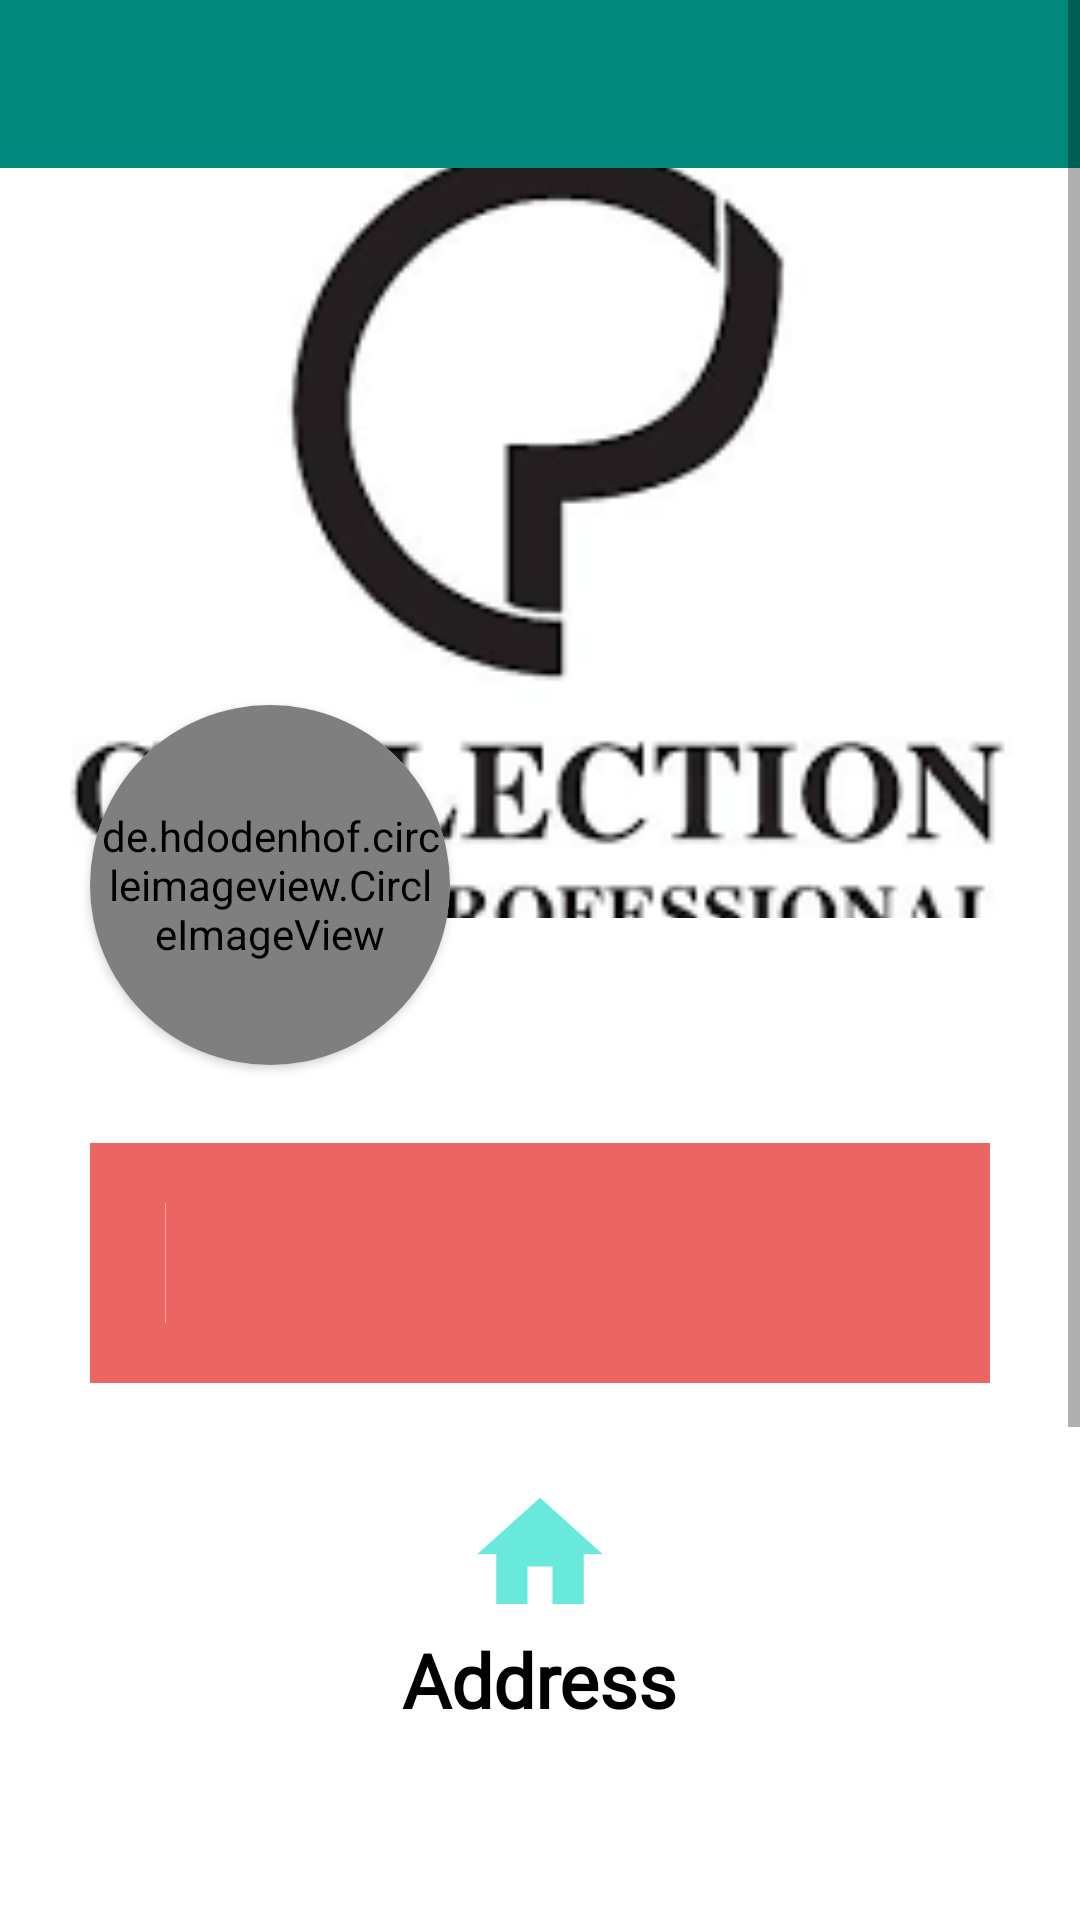

This screen was rendered from an Android layout file. Write that file and the resources it references.
<!-- AndroidManifest.xml: application theme AppTheme -->
<!-- res/layout/activity_nonteachers_profile.xml -->
<?xml version="1.0" encoding="utf-8"?>
<ScrollView xmlns:android="http://schemas.android.com/apk/res/android"
    xmlns:app="http://schemas.android.com/apk/res-auto"
    xmlns:tools="http://schemas.android.com/tools"
    android:id="@+id/scrollView"
    android:layout_width="match_parent"
    android:layout_height="match_parent"
    android:background="#ffffff">


    <androidx.constraintlayout.widget.ConstraintLayout
        android:id="@+id/llconstraint"
        android:layout_width="match_parent"
        android:layout_height="wrap_content">

        <include
            android:id="@+id/include"
            layout="@layout/toolbar"
            app:layout_constraintEnd_toEndOf="parent"
            app:layout_constraintStart_toStartOf="parent"
            app:layout_constraintTop_toTopOf="parent" />

        <ImageView
            android:id="@+id/profile"
            android:layout_width="match_parent"
            android:layout_height="250dp"
            android:scaleType="centerCrop"
            android:src="@drawable/icon"
            app:layout_constraintEnd_toEndOf="parent"
            app:layout_constraintStart_toStartOf="parent"
            app:layout_constraintTop_toBottomOf="@+id/include" />

        <RelativeLayout
            android:id="@+id/relative"
            android:layout_width="match_parent"
            android:layout_height="250dp"
            android:background="@drawable/gradient_background_nonteachers"
            app:layout_constraintEnd_toEndOf="parent"
            app:layout_constraintStart_toStartOf="parent"
            app:layout_constraintTop_toBottomOf="@+id/include" />

        <androidx.cardview.widget.CardView
            android:id="@+id/cardView"
            android:layout_width="120dp"
            android:layout_height="120dp"
            android:layout_marginStart="30dp"
            android:layout_marginTop="235dp"
            android:elevation="10dp"
            app:cardCornerRadius="60dp"
            app:layout_constraintStart_toStartOf="parent"
            app:layout_constraintTop_toTopOf="parent">

            <de.hdodenhof.circleimageview.CircleImageView
                android:id="@+id/profile_image"
                android:layout_width="120dp"
                android:layout_height="120dp"
                android:padding="3dp"
                app:civ_border_color="@color/colorWhite"
                app:civ_border_width="2dp" />

        </androidx.cardview.widget.CardView>

        <TextView
            android:id="@+id/name"
            android:layout_width="wrap_content"
            android:layout_height="wrap_content"
            android:layout_alignParentStart="true"
            android:layout_alignParentBottom="true"
            android:fontFamily="@font/aclonica"
            android:layout_marginTop="265dp"
            android:textColor="@color/colorWhite"
            android:textSize="22sp"
            android:layout_marginStart="20dp"
            app:layout_constraintEnd_toEndOf="parent"
            app:layout_constraintStart_toStartOf="@+id/cardView"
            app:layout_constraintTop_toTopOf="parent" />

        <RelativeLayout
            android:id="@+id/relative1"
            android:layout_width="300dp"
            android:layout_height="80dp"
            android:layout_marginTop="75dp"
            android:background="#C6E53935"
            app:layout_constraintEnd_toEndOf="parent"
            app:layout_constraintStart_toStartOf="parent"
            app:layout_constraintTop_toBottomOf="@+id/profile">

            <RelativeLayout
                android:layout_width="wrap_content"
                android:layout_height="wrap_content"
                android:layout_alignParentStart="true"
                android:layout_marginStart="5dp"
                android:padding="10dp"
                android:id="@+id/relative2">

                <TextView
                    android:layout_width="wrap_content"
                    android:layout_height="wrap_content"
                    android:textSize="15sp"
                    android:textColor="#E1FFFFFF"
                    android:id="@+id/ccp"
                    android:textStyle="bold"
                    android:layout_centerHorizontal="true"/>

                <TextView
                    android:layout_width="wrap_content"
                    android:layout_height="wrap_content"
                    android:textStyle="bold"
                    android:textSize="15sp"
                    android:textColor="#E1FFFFFF"
                    android:id="@+id/mobile"
                    android:layout_centerHorizontal="true"
                    android:layout_below="@id/ccp"/>

                <TextView
                    android:layout_width="wrap_content"
                    android:layout_height="wrap_content"
                    android:textStyle="bold"
                    android:textSize="15sp"
                    android:textColor="#E1FFFFFF"
                    android:id="@+id/dob"
                    android:layout_centerHorizontal="true"
                    android:layout_below="@id/mobile"/>

            </RelativeLayout>

            <View
                android:id="@+id/view"
                android:layout_width="0.1dp"
                android:layout_height="60dp"
                android:layout_marginTop="20dp"
                android:layout_marginBottom="20dp"
                android:layout_toEndOf="@id/relative2"
                android:background="#72FFFFFF"/>


            <RelativeLayout
                android:layout_width="match_parent"
                android:layout_height="wrap_content"
                android:layout_marginStart="5dp"
                android:padding="10dp"
                android:layout_toEndOf="@id/view"
                android:id="@+id/relative3">

                <TextView
                    android:layout_width="wrap_content"
                    android:layout_height="wrap_content"
                    android:textSize="15sp"
                    android:textColor="#E1FFFFFF"
                    android:id="@+id/holding"
                    android:textStyle="bold"
                    android:layout_centerHorizontal="true"
                    android:layout_below="@id/email"/>

                <TextView
                    android:layout_width="wrap_content"
                    android:layout_height="wrap_content"
                    android:textStyle="bold"
                    android:textSize="15sp"
                    android:textColor="#E1FFFFFF"
                    android:id="@+id/email"
                    android:layout_centerHorizontal="true"/>

            </RelativeLayout>

        </RelativeLayout>

        <LinearLayout
            android:id="@+id/linearLayout2"
            android:layout_width="match_parent"
            android:layout_height="wrap_content"
            android:layout_marginStart="16dp"
            android:layout_marginTop="32dp"
            android:layout_marginEnd="16dp"
            android:gravity="center_horizontal"
            android:orientation="vertical"
            app:layout_constraintEnd_toEndOf="parent"
            app:layout_constraintStart_toStartOf="parent"
            app:layout_constraintTop_toBottomOf="@+id/relative1">

            <ImageView
                android:layout_width="50dp"
                android:layout_height="50dp"
                android:src="@drawable/ic_address" />

            <TextView
                android:layout_width="wrap_content"
                android:layout_height="wrap_content"
                android:fontFamily="@font/aclonica"
                android:text="@string/address"
                android:textColor="#000000"
                android:textSize="25sp"
                android:textStyle="bold" />

            <TextView
                android:id="@+id/address"
                android:layout_width="wrap_content"
                android:layout_height="wrap_content"
                android:fontFamily="@font/aldrich"
                android:textSize="22sp" />

            <TextView
                android:id="@+id/city"
                android:layout_width="wrap_content"
                android:layout_height="wrap_content"
                android:fontFamily="@font/aldrich"
                android:textSize="22sp" />

            <TextView
                android:id="@+id/state"
                android:layout_width="wrap_content"
                android:layout_height="wrap_content"
                android:fontFamily="@font/aldrich"
                android:textSize="22sp" />

            <TextView
                android:id="@+id/country"
                android:layout_width="wrap_content"
                android:layout_height="wrap_content"
                android:fontFamily="@font/aldrich"
                android:textSize="22sp" />

            <TextView
                android:id="@+id/zipcode"
                android:layout_width="wrap_content"
                android:layout_height="wrap_content"
                android:fontFamily="@font/aldrich"
                android:textSize="22sp" />

        </LinearLayout>

        <Button
            android:id="@+id/Udetails"
            android:layout_width="match_parent"
            android:layout_height="wrap_content"
            android:layout_gravity="center_horizontal"
            android:layout_marginBottom="30dp"
            android:background="@drawable/button_style_alumuni"
            android:padding="10dp"
            android:text="@string/update_details"
            android:layout_marginLeft="16dp"
            android:layout_marginRight="16dp"
            android:textColor="#fff"
            android:textSize="20sp"
            app:layout_constraintBottom_toBottomOf="parent"
            app:layout_constraintEnd_toEndOf="parent"
            app:layout_constraintStart_toStartOf="parent"
            app:layout_constraintTop_toBottomOf="@+id/linearLayout2"
            android:layout_marginTop="60dp"/>

    </androidx.constraintlayout.widget.ConstraintLayout>
</ScrollView>
<!-- res/layout/toolbar.xml (included above) -->
<?xml version="1.0" encoding="utf-8"?>
<LinearLayout xmlns:android="http://schemas.android.com/apk/res/android"
    xmlns:app="http://schemas.android.com/apk/res-auto"
    android:orientation="vertical"
    android:layout_width="match_parent"
    android:layout_height="match_parent">


    <androidx.appcompat.widget.Toolbar
        android:id="@+id/toolbar"
        android:layout_width="match_parent"
        android:layout_height="?attr/actionBarSize"
        android:background="@color/colorPrimary"
        android:theme="@style/AppTheme"
        app:titleTextColor="#ffffff"/>

</LinearLayout>
<!-- resources referenced by this layout -->
<resources>
  <color name="colorPrimary">#00897b</color>
  <color name="colorWhite">#ffffff</color>
  <!-- drawable button_style_alumuni (drawable) -->
  <?xml version="1.0" encoding="utf-8"?>
  <shape xmlns:android="http://schemas.android.com/apk/res/android">
      <solid android:color="@color/colorAccent"/>
      <padding android:top="15dp"
          android:bottom="15dp"
          android:left="15dp"
          android:right="15dp"/>
  
      <corners android:radius="45dp"/>
  </shape>
  <!-- drawable ic_address (drawable-anydpi) -->
  <vector xmlns:android="http://schemas.android.com/apk/res/android"
      android:width="24dp"
      android:height="24dp"
      android:viewportWidth="24"
      android:viewportHeight="24"
      android:tint="@color/colorAccent"
      android:alpha="0.6">
    <path
        android:fillColor="@android:color/white"
        android:pathData="M10,20v-6h4v6h5v-8h3L12,3 2,12h3v8z"/>
  </vector>
  <!-- drawable icon: png bitmap (drawable, 6262 bytes) -->
  <string name="address">Address</string>
  <string name="update_details">Update_details</string>
  <style name="AppTheme" parent="Theme.AppCompat.Light.NoActionBar">
          
          <item name="colorPrimary">#00897b</item>
          <item name="colorPrimaryDark">#00796b</item>
          <item name="colorAccent">@color/colorAccent</item>
      </style>
  <color name="colorAccent">#03DAC5</color>
</resources>
